Photos from the image-classification dataset "data" in the GitHub repository DavLeonardo/DeepThinking-VisionComputadora2025-2. Its 2 classes are: normal, pneumonia.

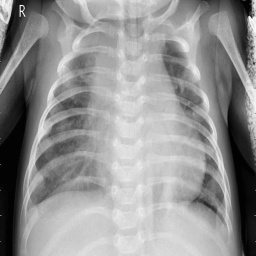
Label: pneumonia

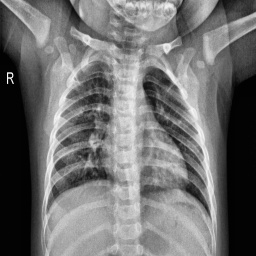
Label: normal

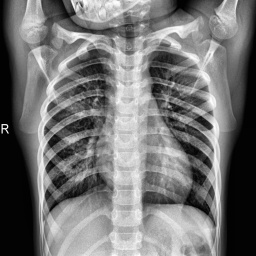
Label: normal

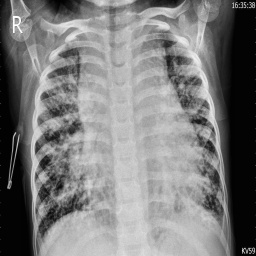
Label: pneumonia

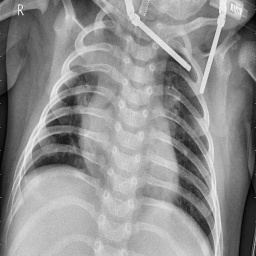
Label: pneumonia

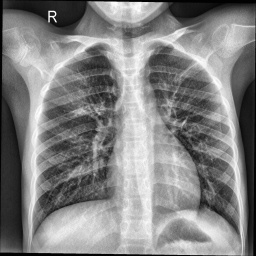
Label: normal
